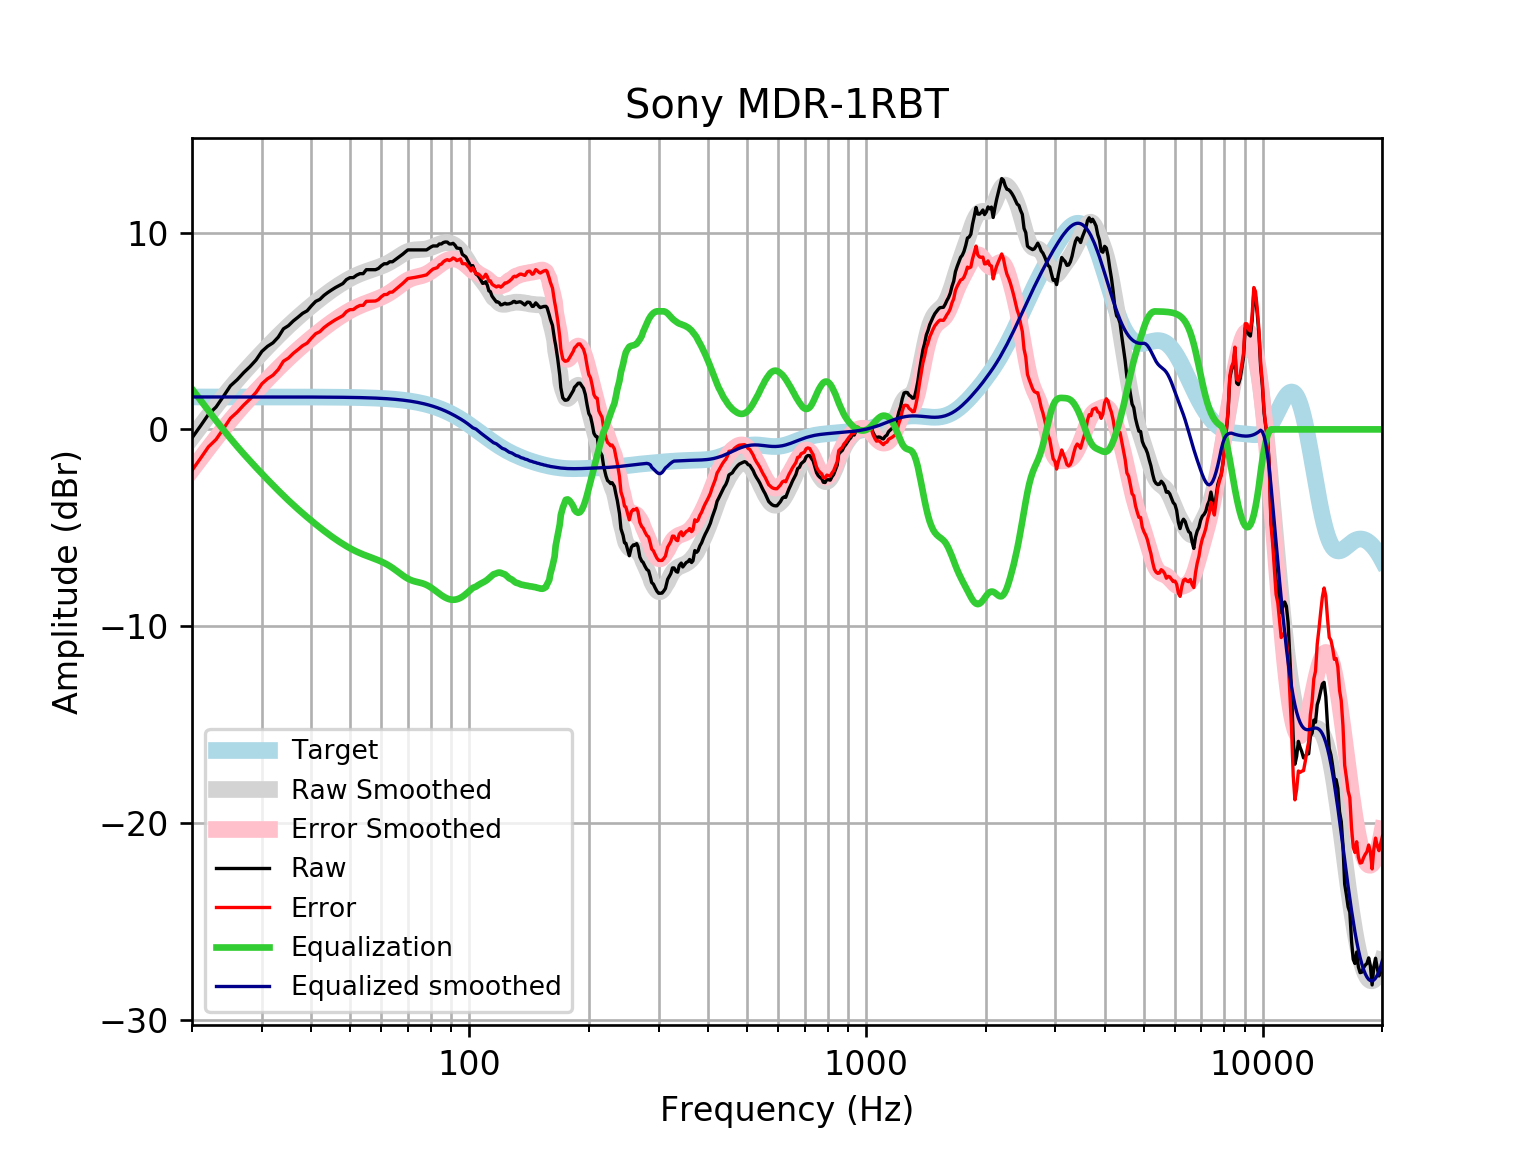

Source data for this figure (header and first rows):
frequency, raw, error, smoothed, error_smoothed, equalization, equalized_raw, equalized_smoothed, target
20, -0.4345, -2.082, -0.4081, -2.056, 2.056, 1.621, 1.648, 1.648
21, 0.1683, -1.479, 0.1592, -1.489, 1.489, 1.657, 1.648, 1.648
22, 0.7603, -0.8875, 0.6949, -0.9529, 0.9529, 1.713, 1.648, 1.648
23, 1.137, -0.5104, 1.199, -0.4489, 0.4489, 1.586, 1.648, 1.648
24, 1.679, 0.03085, 1.671, 0.02347, -0.02347, 1.655, 1.648, 1.648
25, 2.215, 0.567, 2.109, 0.4617, -0.4617, 1.753, 1.648, 1.648
26, 2.525, 0.8776, 2.516, 0.8688, -0.8688, 1.656, 1.648, 1.648
27, 2.885, 1.238, 2.895, 1.247, -1.247, 1.638, 1.648, 1.648
28, 3.19, 1.542, 3.249, 1.601, -1.601, 1.588, 1.647, 1.647
29, 3.526, 1.878, 3.581, 1.934, -1.934, 1.592, 1.647, 1.647
30, 3.963, 2.316, 3.897, 2.25, -2.25, 1.714, 1.647, 1.647
31, 4.22, 2.574, 4.197, 2.55, -2.55, 1.671, 1.647, 1.647
32, 4.401, 2.754, 4.483, 2.836, -2.836, 1.565, 1.647, 1.647
33, 4.691, 3.045, 4.754, 3.108, -3.108, 1.583, 1.647, 1.647
34, 5.11, 3.464, 5.012, 3.366, -3.366, 1.744, 1.646, 1.646
35, 5.27, 3.625, 5.256, 3.61, -3.61, 1.661, 1.646, 1.646
36, 5.511, 3.865, 5.485, 3.84, -3.84, 1.671, 1.645, 1.645
37, 5.702, 4.057, 5.702, 4.057, -4.057, 1.645, 1.645, 1.645
38, 5.898, 4.253, 5.906, 4.262, -4.262, 1.636, 1.644, 1.644
39, 6.024, 4.381, 6.101, 4.457, -4.457, 1.568, 1.644, 1.644
40, 6.281, 4.638, 6.286, 4.643, -4.643, 1.639, 1.643, 1.643
41, 6.505, 4.863, 6.462, 4.82, -4.82, 1.685, 1.642, 1.642
42, 6.607, 4.966, 6.63, 4.989, -4.989, 1.618, 1.641, 1.641
43, 6.808, 5.168, 6.79, 5.15, -5.15, 1.658, 1.64, 1.64
44, 6.959, 5.32, 6.941, 5.302, -5.302, 1.657, 1.639, 1.639
45, 7.09, 5.453, 7.083, 5.446, -5.446, 1.644, 1.637, 1.637
46, 7.21, 5.575, 7.216, 5.58, -5.58, 1.63, 1.635, 1.635
47, 7.311, 5.677, 7.34, 5.707, -5.707, 1.604, 1.634, 1.633
48, 7.411, 5.78, 7.456, 5.825, -5.825, 1.586, 1.631, 1.631
49, 7.612, 5.984, 7.564, 5.935, -5.935, 1.678, 1.629, 1.629
50, 7.709, 6.083, 7.662, 6.036, -6.036, 1.673, 1.626, 1.626
51, 7.713, 6.09, 7.752, 6.129, -6.129, 1.584, 1.623, 1.623
52, 7.837, 6.217, 7.833, 6.213, -6.213, 1.624, 1.62, 1.62
53, 7.914, 6.298, 7.905, 6.288, -6.288, 1.626, 1.616, 1.616
54, 7.914, 6.302, 7.969, 6.357, -6.357, 1.557, 1.612, 1.612
55, 8.115, 6.508, 8.027, 6.42, -6.42, 1.696, 1.607, 1.607
56, 8.115, 6.513, 8.081, 6.478, -6.478, 1.637, 1.602, 1.602
57, 8.115, 6.519, 8.132, 6.536, -6.536, 1.58, 1.596, 1.596
58, 8.115, 6.525, 8.184, 6.593, -6.593, 1.522, 1.59, 1.59
59, 8.179, 6.596, 8.237, 6.653, -6.653, 1.526, 1.583, 1.583
60, 8.317, 6.741, 8.293, 6.717, -6.717, 1.599, 1.576, 1.576
61, 8.417, 6.849, 8.355, 6.787, -6.787, 1.63, 1.568, 1.568
62, 8.417, 6.858, 8.422, 6.863, -6.863, 1.554, 1.559, 1.559
63, 8.518, 6.969, 8.495, 6.946, -6.946, 1.572, 1.549, 1.549
64, 8.518, 6.979, 8.574, 7.036, -7.036, 1.482, 1.538, 1.538
65, 8.618, 7.091, 8.658, 7.131, -7.131, 1.487, 1.527, 1.527
66, 8.719, 7.204, 8.745, 7.231, -7.231, 1.488, 1.514, 1.514
67, 8.818, 7.317, 8.831, 7.33, -7.33, 1.488, 1.501, 1.501
68, 8.91, 7.423, 8.912, 7.425, -7.425, 1.485, 1.486, 1.486
69, 9.021, 7.55, 8.982, 7.512, -7.512, 1.509, 1.471, 1.471
70, 9.121, 7.667, 9.04, 7.586, -7.586, 1.535, 1.454, 1.454
71, 9.121, 7.686, 9.082, 7.646, -7.646, 1.475, 1.436, 1.436
72, 9.121, 7.705, 9.109, 7.693, -7.693, 1.428, 1.416, 1.416
73, 9.121, 7.726, 9.124, 7.729, -7.729, 1.392, 1.395, 1.395
74, 9.121, 7.748, 9.131, 7.758, -7.758, 1.363, 1.373, 1.373
75, 9.121, 7.772, 9.135, 7.786, -7.786, 1.335, 1.349, 1.349
76, 9.121, 7.797, 9.142, 7.818, -7.818, 1.304, 1.324, 1.324
77, 9.121, 7.824, 9.154, 7.857, -7.857, 1.264, 1.297, 1.297
78, 9.121, 7.852, 9.174, 7.906, -7.906, 1.215, 1.269, 1.269
79, 9.196, 7.957, 9.204, 7.965, -7.965, 1.231, 1.239, 1.239
... 553 more rows
